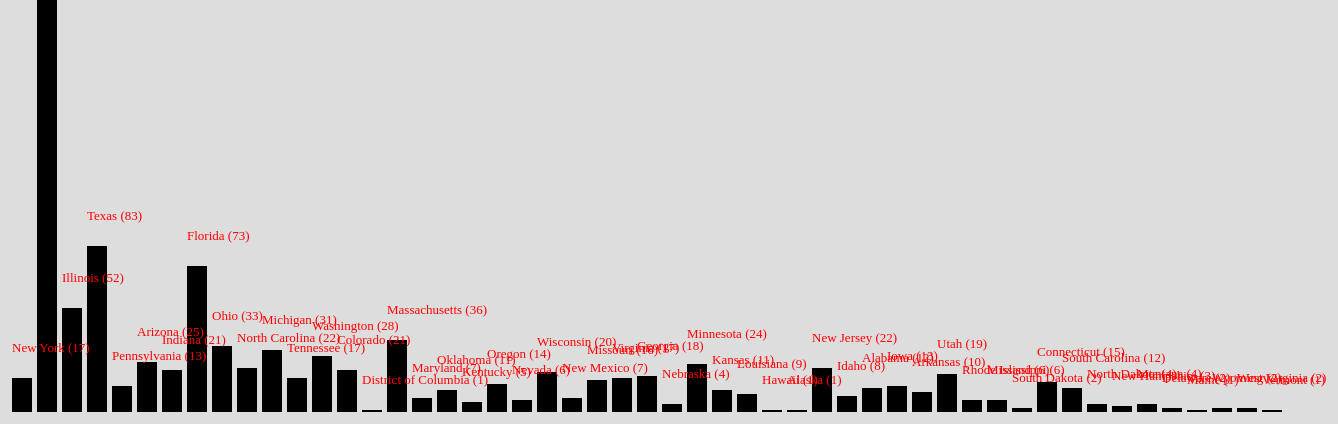
D3 v3 page, settled after 480 driven frames (8 s of simulated time); the page loaded 1 data file(s).





    d3.json("cities.json", function(data) {

      var canvas = d3.select('body')
          .append('svg')
          .attr('width', 6000)
          .attr('height', 6000)
          .attr('style', 'background: #ddd;')
          .append('g')
          .attr('transform', 'translate(200, 200)');


      // Reorgenize given data
      var obj = {};

      for(var i = 0; i < data.cities.length; i++){
          if( !obj[data.cities[i].state] )
                  obj[data.cities[i].state] = [];
          obj[data.cities[i].state].push({
              city: data.cities[i].city,
              population: data.cities[i].population,
          })
      }
      var res = {
          allStates: []
      }

      for( var p in obj ){
          if( obj.hasOwnProperty(p) )
              res.allStates.push({
                  stateName: p,
                  state: obj[p]
              });
      }

      //console.log(res.allStates);


      // for( var i = 0; i < res.allStates.length; i++ ){
      //   console.log('Name of the State: ' + res.allStates[i].stateName);
      //
      //   for( var j = 0; j < res.allStates[i].state.length; j++){
      //     console.log('City #' + j + ': ' + res.allStates[i].state[j].city)
      //     console.log('Population #' + j + ': ' + res.allStates[i].state[j].population)
      //     if( (j + 1) == res.allStates[i].state.length ) {
      //       console.log(j + 1);
      //     }
      //
      //   }
      // }


      var fObj = {
        states: []
      };

      var rangeArr = [];

      for( var i = 0; i < res.allStates.length; i++ ){
        for( var j = 0; j < res.allStates[i].state.length; j++){
          if( (j + 1) == res.allStates[i].state.length ) {
            var rank = j + 1;
          }
        }

        fObj.states.push({
          state: res.allStates[i].stateName,
          cities: rank
        });

        rangeArr.push(rank);

      }


      // var circle = canvas.selectAll('circle')
      //     .data(fObj.states)
      //     .enter()
      //     .append('circle')
      //       .attr('r', function(d, i) { return d.cities / 1.3; })
      //       .attr('cx', function(d, i) { var cx = i * 80; return cx; })
      //       .attr('cy', function(d, i) { var cy = d.cities * 3.5; return cy; });


      var rect = canvas.selectAll('rect')
          .data(fObj.states)
          .enter()
          .append('rect')
            .attr('width', 20)
            .attr('height', function(d, i) { return d.cities * 2; })
            .attr('x', function(d, i) { var cx = i * 25; return cx; })
            .attr('y', function(d, i) { return d3.max(rangeArr) - (d.cities * 2) })
            .attr('class', 'rect');


      var fSize = 13;
      var text = canvas.selectAll('text')
        .data(fObj.states)
        .enter()
          .append('text')
          .attr('font-size', fSize)
          .attr('x', function(d, i) { var cx = i * 25; return cx; })
          .attr('y', function(d, i) { return (d3.max(rangeArr) - (d.cities * 2)) - (fSize * 2) })
          .attr('fill', 'red')
          .text(function(d, i) {
            return d.state + ' (' + d.cities + ')';
          });



    });



      

### data: cities.json
{
 "description": "Top 1000 U.S. cities by 2013 population",
 "cities": [
  {
   "city": "New York",
   "state": "New York",
   "population": "8,405,837"
  },
  {
   "city": "Los Angeles",
   "state": "California",
   "population": "3,884,307"
  },
  {
   "city": "Chicago",
   "state": "Illinois",
   "population": "2,718,782"
  },
  {
   "city": "Houston",
   "state": "Texas",
   "population": "2,195,914"
  },
  {
   "city": "Philadelphia",
   "state": "Pennsylvania",
   "population": "1,553,165"
  },
  {
   "city": "Phoenix",
   "state": "Arizona",
   "population": "1,513,367"
  },
  {
   "city": "San Antonio",
   "state": "Texas",
   "population": "1,409,019"
  },
  {
   "city": "San Diego",
   "state": "California",
   "population": "1,355,896"
  },
  "... 992 more items"
 ]
}